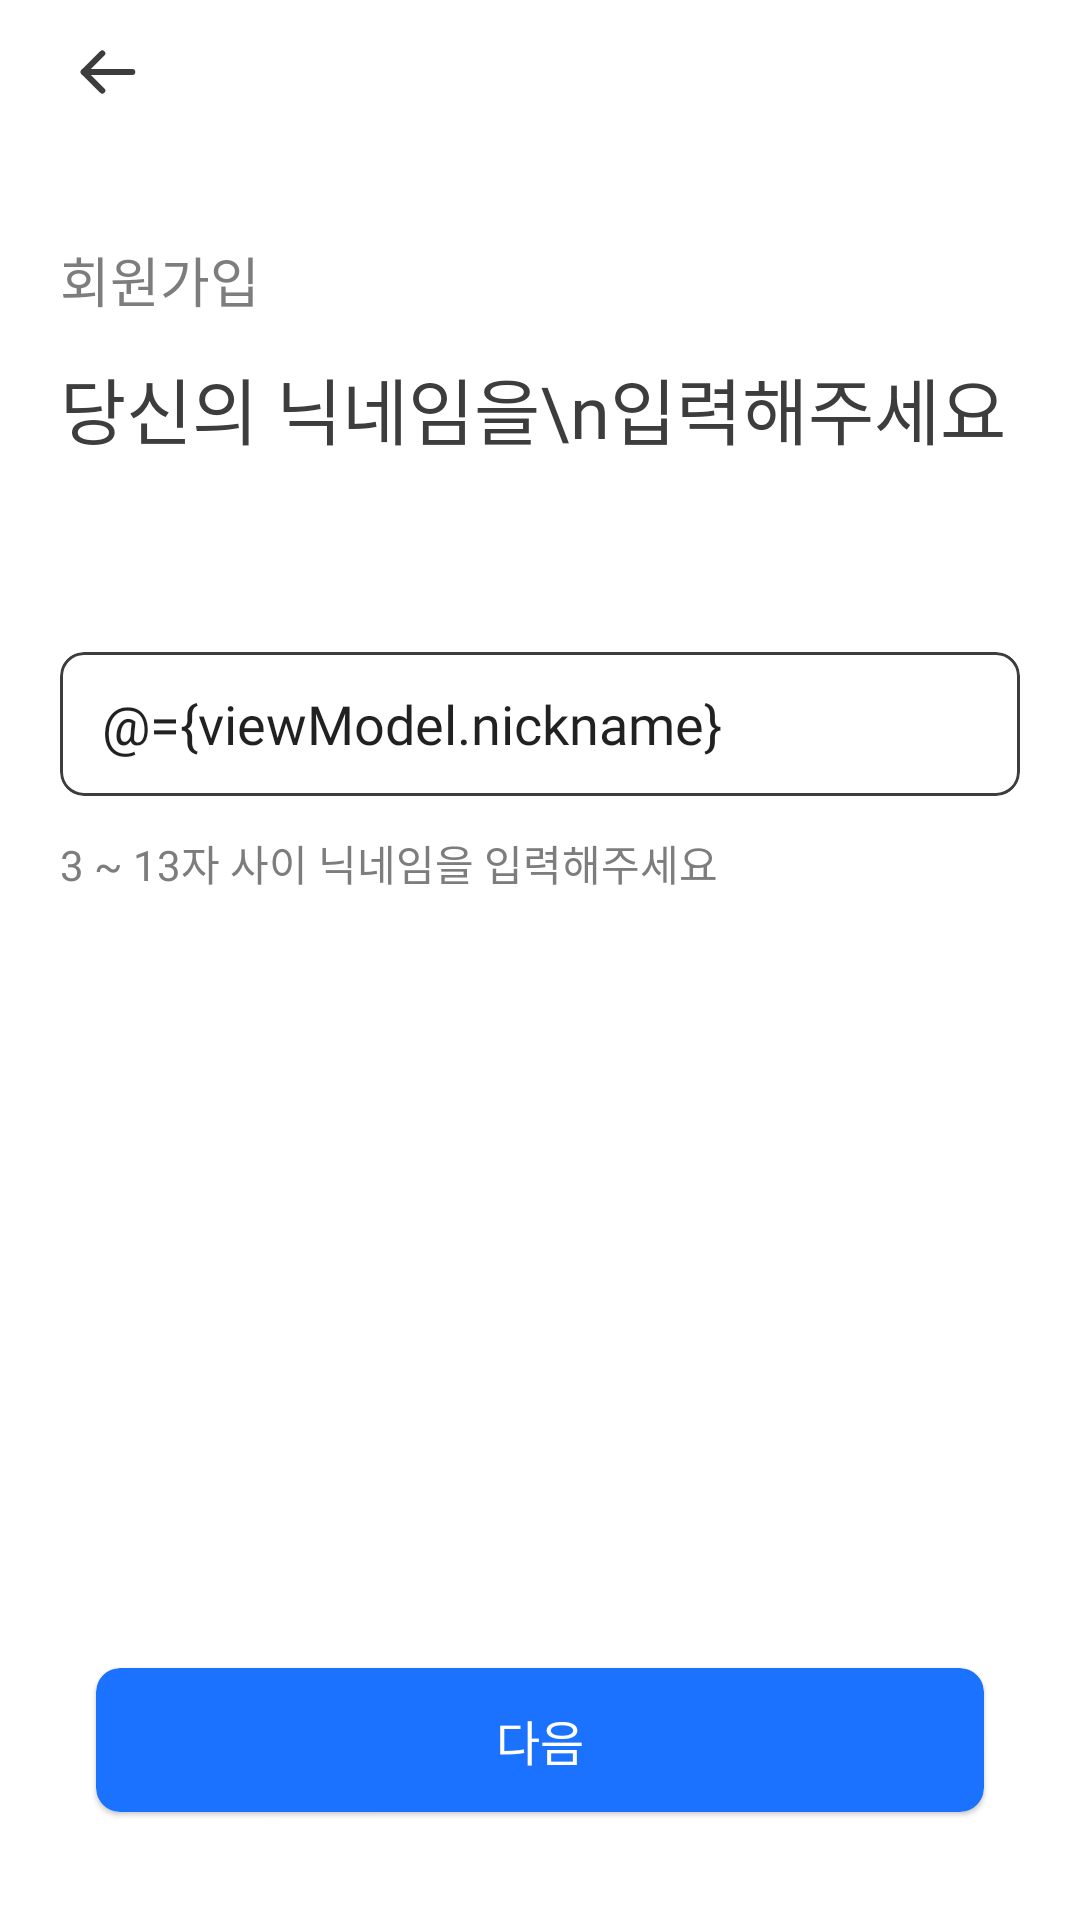

Reconstruct the res/layout file that produces this screen, plus the resources it refers to.
<!-- AndroidManifest.xml: application theme Theme.DudeulimProject -->
<!-- res/layout/activity_sign_up1.xml -->
<?xml version="1.0" encoding="utf-8"?>
<layout xmlns:android="http://schemas.android.com/apk/res/android"
    xmlns:app="http://schemas.android.com/apk/res-auto"
    xmlns:tools="http://schemas.android.com/tools">

    <data>
            <variable
                name="activity"
                type="com.example.dudeulimproject.view.sign_up.SignUpActivity1" />
            <variable
                name="viewModel"
                type="com.example.dudeulimproject.view.sign_up.viewmodel.SignUpNicknameViewModel" />
    </data>

    <androidx.constraintlayout.widget.ConstraintLayout
        android:layout_width="match_parent"
        android:layout_height="match_parent"
        tools:context=".view.sign_up.SignUpActivity1">

        <androidx.constraintlayout.widget.Guideline
            android:id="@+id/guideline1"
            android:layout_width="wrap_content"
            android:layout_height="wrap_content"
            android:orientation="vertical"
            app:layout_constraintGuide_begin="20dp" />

        <androidx.constraintlayout.widget.Guideline
            android:id="@+id/guideline2"
            android:layout_width="wrap_content"
            android:layout_height="wrap_content"
            android:orientation="vertical"
            app:layout_constraintGuide_end="20dp" />


        <androidx.constraintlayout.widget.ConstraintLayout
            android:id="@+id/constraintSignUpNicknameToolbar"
            android:layout_width="match_parent"
            android:layout_height="48dp"
            app:layout_constraintTop_toTopOf="parent">

            <ImageView
                android:layout_width="wrap_content"
                android:layout_height="match_parent"
                android:paddingStart="24dp"
                android:src="@drawable/back_button"
                android:onClick="@{activity::clickBackButton}"
                app:layout_constraintBottom_toBottomOf="parent"
                app:layout_constraintStart_toStartOf="parent"
                app:layout_constraintTop_toTopOf="parent" />

        </androidx.constraintlayout.widget.ConstraintLayout>

        <TextView
            android:id="@+id/textSignUpNicknameTitle"
            android:layout_width="wrap_content"
            android:layout_height="wrap_content"
            android:layout_marginTop="32dp"
            android:fontFamily="@font/font_bold"
            android:text="회원가입"
            android:textColor="?attr/textColorGray"
            android:textSize="18sp"
            app:layout_constraintStart_toStartOf="@id/guideline1"
            app:layout_constraintTop_toBottomOf="@id/constraintSignUpNicknameToolbar" />

        <TextView
            android:id="@+id/textSignUpNicknameDescription"
            android:layout_width="wrap_content"
            android:layout_height="wrap_content"
            android:layout_marginTop="12dp"
            android:fontFamily="@font/font_medium"
            android:text="당신의 닉네임을\n입력해주세요"
            android:textSize="24sp"
            app:layout_constraintEnd_toEndOf="@id/guideline2"
            app:layout_constraintHorizontal_bias="0.0"
            app:layout_constraintStart_toStartOf="@id/guideline1"
            app:layout_constraintTop_toBottomOf="@id/textSignUpNicknameTitle" />

        <com.google.android.material.card.MaterialCardView
            android:id="@+id/cardSignUpNicknameBox"
            android:layout_width="0dp"
            android:layout_height="48dp"
            android:layout_marginTop="64dp"
            app:cardCornerRadius="8dp"
            app:cardElevation="0dp"
            app:layout_constraintEnd_toEndOf="@id/guideline2"
            app:layout_constraintStart_toStartOf="@id/guideline1"
            app:layout_constraintTop_toBottomOf="@id/textSignUpNicknameDescription"
            app:strokeColor="@color/black"
            app:strokeWidth="1dp">

            <EditText
                android:layout_width="match_parent"
                android:layout_height="wrap_content"
                android:layout_gravity="center"
                android:background="@null"
                android:fontFamily="@font/font_medium"
                android:hint="닉네임.."
                android:text="@={viewModel.nickname}"
                android:paddingStart="14dp"
                android:paddingEnd="14dp"
                android:textSize="18sp" />

        </com.google.android.material.card.MaterialCardView>

        <TextView
            android:layout_width="wrap_content"
            android:layout_height="wrap_content"
            android:layout_marginTop="12dp"
            android:maxLines="1"
            android:text="3 ~ 13자 사이 닉네임을 입력해주세요"
            android:fontFamily="@font/font_medium"
            android:textColor="@color/gray_700"
            app:layout_constraintStart_toStartOf="@id/guideline1"
            app:layout_constraintTop_toBottomOf="@id/cardSignUpNicknameBox" />

        <com.google.android.material.card.MaterialCardView
            android:id="@+id/cardSignUpNicknameButton"
            android:layout_width="0dp"
            android:layout_height="48dp"
            android:layout_marginStart="12dp"
            android:layout_marginEnd="12dp"
            android:layout_marginBottom="36dp"
            android:onClick="@{activity::clickNextButton}"
            android:backgroundTint="@color/blue_700"
            app:cardCornerRadius="8dp"
            app:layout_constraintBottom_toBottomOf="parent"
            app:layout_constraintEnd_toEndOf="@id/guideline2"
            app:layout_constraintStart_toStartOf="@id/guideline1">

            <TextView
                android:layout_width="match_parent"
                android:layout_height="wrap_content"
                android:layout_gravity="center"
                android:gravity="center"
                android:text="다음"
                android:textColor="?attr/textColorWhite"
                android:fontFamily="@font/font_bold"
                android:textSize="16sp" />
        </com.google.android.material.card.MaterialCardView>


    </androidx.constraintlayout.widget.ConstraintLayout>
</layout>
<!-- resources referenced by this layout -->
<resources>
  <color name="black">#3d3d3d</color>
  <color name="blue_700">#1A72FF</color>
  <color name="gray_700">#7d7d7d</color>
  <!-- drawable back_button (drawable) -->
  <vector xmlns:android="http://schemas.android.com/apk/res/android"
      android:width="24dp"
      android:height="24dp"
      android:viewportWidth="24"
      android:viewportHeight="24">
    <path
        android:pathData="M10.1,18.2L3.9,12L10.1,5.8"
        android:strokeLineJoin="round"
        android:strokeWidth="2"
        android:fillColor="#00000000"
        android:strokeColor="#3D3D3D"
        android:strokeLineCap="round"/>
    <path
        android:pathData="M3.9,12H20.1"
        android:strokeLineJoin="round"
        android:strokeWidth="2"
        android:fillColor="#00000000"
        android:strokeColor="#3D3D3D"
        android:strokeLineCap="round"/>
  </vector>
  <style name="Theme.DudeulimProject" parent="Theme.MaterialComponents.DayNight.NoActionBar">
          
          <item name="colorPrimary">@color/blue_700</item>
          <item name="colorPrimaryVariant">@color/purple_700</item>
          <item name="colorOnPrimary">@color/white</item>
          
          <item name="colorSecondary">@color/blue_300</item>
          <item name="colorSecondaryVariant">@color/teal_700</item>
          <item name="colorOnSecondary">@color/black</item>
          
          <item name="android:statusBarColor">?attr/colorPrimaryVariant</item>
          
          <item name="android:textCursorDrawable">@drawable/cursor_edit_text</item>
              <item name="android:textSelectHandle">@drawable/text_handle</item>
          <item name="android:textColor">@color/black</item>
          <item name="textColorGray">@color/gray_700</item>
          <item name="textColorWhite">@color/white</item>
          <item name="cardElevation">0dp</item>
          <item name="bottomNavigationItemDefault">@color/black</item>
      </style>
  <color name="purple_700">#FF3700B3</color>
  <color name="white">#FFFFFFFF</color>
  <color name="blue_300">#E9EDFF</color>
  <color name="teal_700">#FF018786</color>
  <!-- drawable cursor_edit_text (drawable) -->
  <?xml version="1.0" encoding="utf-8"?>
  <shape xmlns:android="http://schemas.android.com/apk/res/android"
      android:shape="rectangle" >
      <solid android:color="?attr/colorPrimary"/>
      <size android:width="2dp"/>
  </shape>
  <!-- drawable text_handle (drawable) -->
  <vector xmlns:android="http://schemas.android.com/apk/res/android"
      android:width="17dp"
      android:height="21dp"
      android:viewportWidth="17"
      android:viewportHeight="21">
    <path
        android:pathData="M2.839,18.041C-0.167,15.035 -0.309,10.208 2.515,7.032L8.515,0.283L14.514,7.032C17.338,10.208 17.196,15.035 14.191,18.041V18.041C11.056,21.176 5.973,21.176 2.839,18.041V18.041Z"
        android:fillColor="#1A72FF"/>
  </vector>
</resources>
